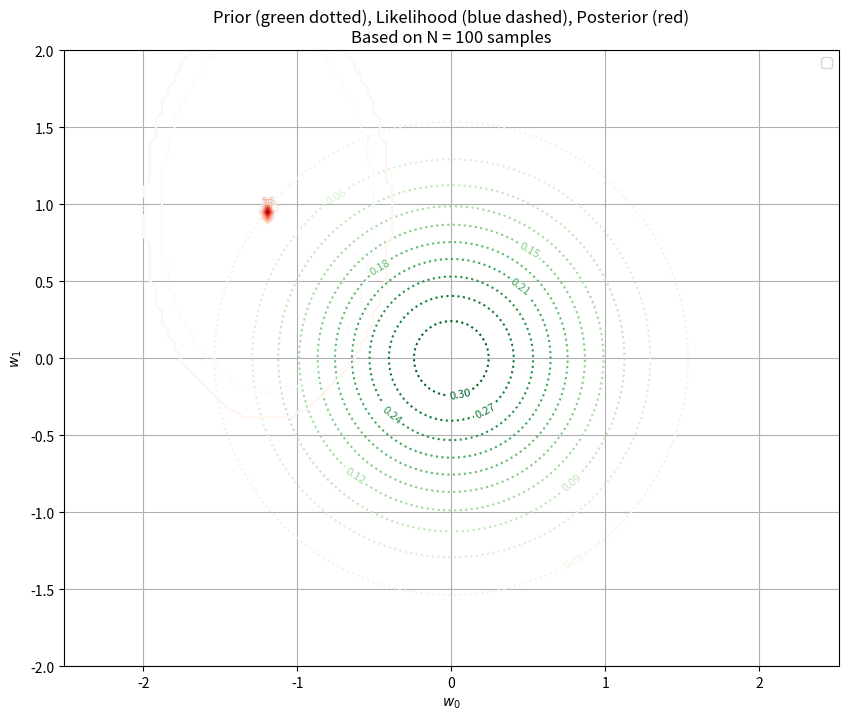
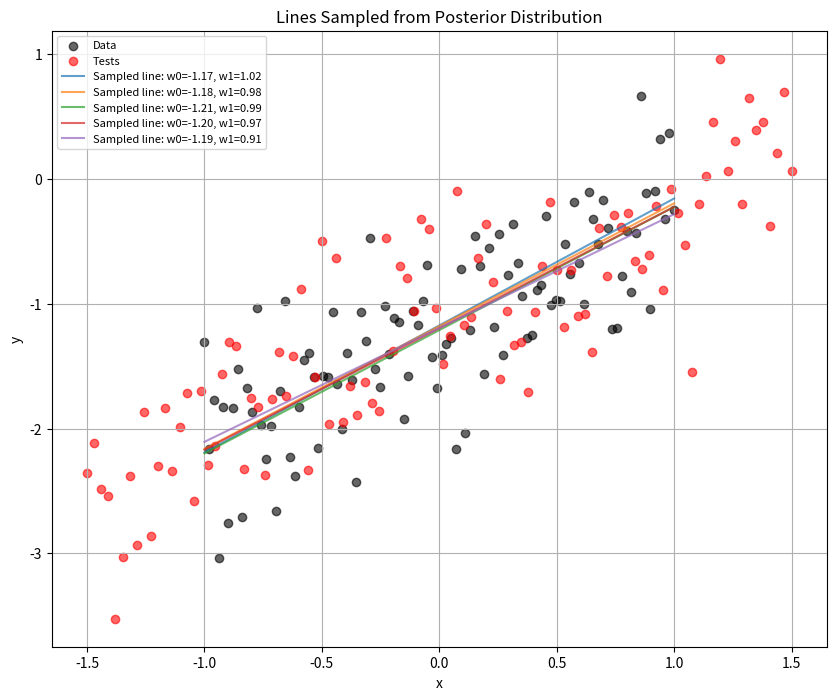
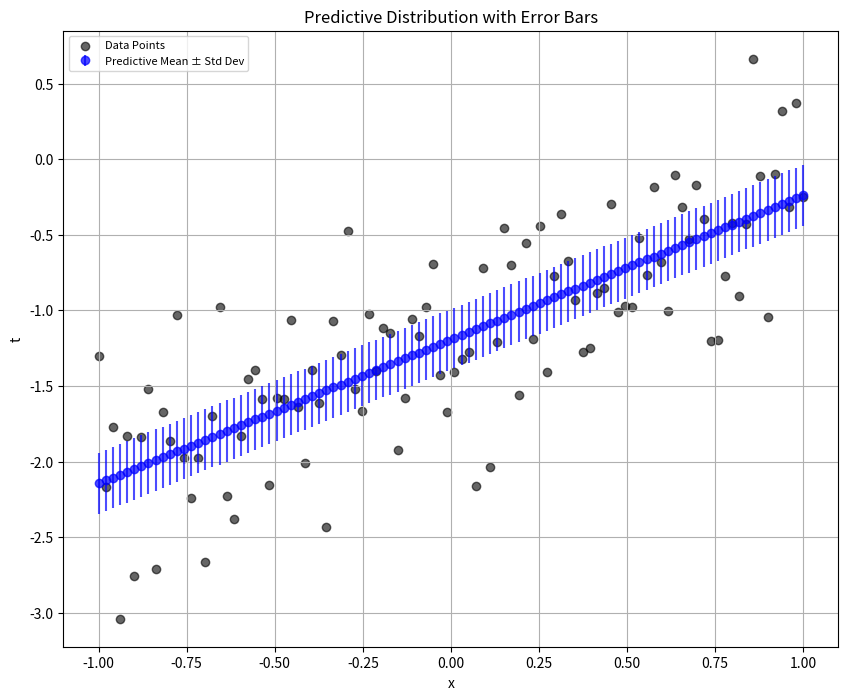

Write Python code to recreate these figures, in order.
import numpy as np
import matplotlib.pyplot as plt
from scipy.stats import multivariate_normal, norm

# === Parameters ===
alpha = 2.0  # Prior precision
beta = 25.0  # Likelihood precision (inverse of noise variance)
mean_prior = np.array([0.0, 0.0])
cov_prior = (1 / alpha) * np.eye(2)

true_w = np.array([-1.2, 0.9])  # True weights

# === Generate Synthetic Data ===
x_all = np.linspace(-1, 1, 100)
X_all = np.vstack((np.ones_like(x_all), x_all)).T  # Xest - Design matrix (100, 2)
t_all = X_all @ true_w + np.random.normal(0, np.sqrt(0.2), size=x_all.shape)

# === Choose N samples for training ===
N = 100 # len(x_all)  # Use all samples for this example
X = X_all[:N]
t = t_all[:N]


# === Grid over weight space ===
w0 = np.linspace(-2, 2, 100)
w1 = np.linspace(-2, 2, 100)
W0, W1 = np.meshgrid(w0, w1)
grid = np.dstack((W0, W1))
grid_shape = W0.shape

# === Compute Prior over grid ===
prior = multivariate_normal(mean_prior, cov_prior)
Z_prior = prior.pdf(grid)

# === Compute Likelihood over grid ===
def compute_likelihood_grid(X, t, beta, W0, W1):
    Z_likelihood = np.zeros_like(W0)
    for i in range(W0.shape[0]):
        for j in range(W0.shape[1]):
            w = np.array([W0[i, j], W1[i, j]])
            mu = X @ w
            likelihoods = norm.pdf(t, loc=mu, scale=np.sqrt(1/beta))
            Z_likelihood[i, j] = np.prod(likelihoods)
    return Z_likelihood

Z_likelihood = compute_likelihood_grid(X, t, beta, W0, W1)

# === Compute Posterior ===
S_N_inv = alpha * np.eye(2) + beta * X.T @ X
S_N = np.linalg.inv(S_N_inv)
m_N = beta * S_N @ X.T @ t
posterior = multivariate_normal(m_N, S_N)
Z_posterior = posterior.pdf(grid)

# === Plot All Three Contours ===
plt.figure(figsize=(10, 8))
contour_prior = plt.contour(W0, W1, Z_prior, levels=10, cmap='Greens', linestyles='dotted')
contour_likelihood = plt.contour(W0, W1, Z_likelihood, levels=10, cmap='Blues', linestyles='dashed')
contour_posterior = plt.contour(W0, W1, Z_posterior, levels=10, cmap='Reds')

# Sample 5 random points from the posterior distribution

curves = [posterior.rvs() for _ in range(5)] 

plt.clabel(contour_prior, fontsize=8)
plt.clabel(contour_likelihood, fontsize=8)
plt.clabel(contour_posterior, fontsize=8)

plt.title(f'Prior (green dotted), Likelihood (blue dashed), Posterior (red)\nBased on N = {N} samples')
plt.xlabel('$w_0$')
plt.ylabel('$w_1$')
plt.legend(['Prior', 'Likelihood', 'Posterior'], loc='upper right')
plt.grid(True)
plt.axis('equal')
plt.show()


tests_all= np.linspace(-1.5, 1.5, 100)
Test_all = np.vstack((np.ones_like(tests_all), tests_all)).T
t_tests = Test_all @ true_w + np.random.normal(0, np.sqrt(0.2), size=tests_all.shape)

# Plot y = w0 + w1x for sampled weights
plt.figure(figsize=(10, 8))
plt.scatter(x_all, t_all, label="Data", color="black", alpha=0.6)  # Plot the data points
# plt.scatter(t_tests, tests_all, label="Tests", color="red", alpha=0.6)
# Generate x values for the line
#x_all = np.linspace(-1, 1, 100)
plt.scatter(tests_all, t_tests, label="Tests", color="red", alpha=0.6)

# Plot lines for each sampled weight
for curve in curves:
    w0_sample, w1_sample = curve
    y_line = w0_sample + w1_sample * x_all
    plt.plot(x_all, y_line, label=f"Sampled line: w0={w0_sample:.2f}, w1={w1_sample:.2f}", alpha=0.7)

plt.title("Lines Sampled from Posterior Distribution")
plt.xlabel("x")
plt.ylabel("y")
plt.legend(loc="upper left", fontsize=8)
plt.grid(True)

plt.savefig('posterior.png')
plt.show()





predictive_means = []
predictive_stds = []

for x in x_all:
    phi_x = np.array([1, x])  # Design vector for input x
    mean = phi_x @ m_N        # Predictive mean
    variance = (1 / beta) + phi_x @ S_N @ phi_x.T  # Predictive variance
    predictive_means.append(mean)
    predictive_stds.append(np.sqrt(variance))


# Convert to numpy arrays for easier handling
predictive_means = np.array(predictive_means)
predictive_stds = np.array(predictive_stds)

# Plot data points with error bars
plt.figure(figsize=(10, 8))
plt.errorbar(x_all, predictive_means, yerr=predictive_stds, fmt='o', color='blue', label="Predictive Mean ± Std Dev", alpha=0.7)
plt.scatter(x_all, t_all, color='black', label="Data Points", alpha=0.6)

# Add title and labels
plt.title("Predictive Distribution with Error Bars")
plt.xlabel("x")
plt.ylabel("t")
plt.legend(loc="upper left", fontsize=8)
plt.grid(True)

# Save and show the plot
plt.savefig('predictive_error_bars.png')
plt.show()

plt.savefig('prediction.png')